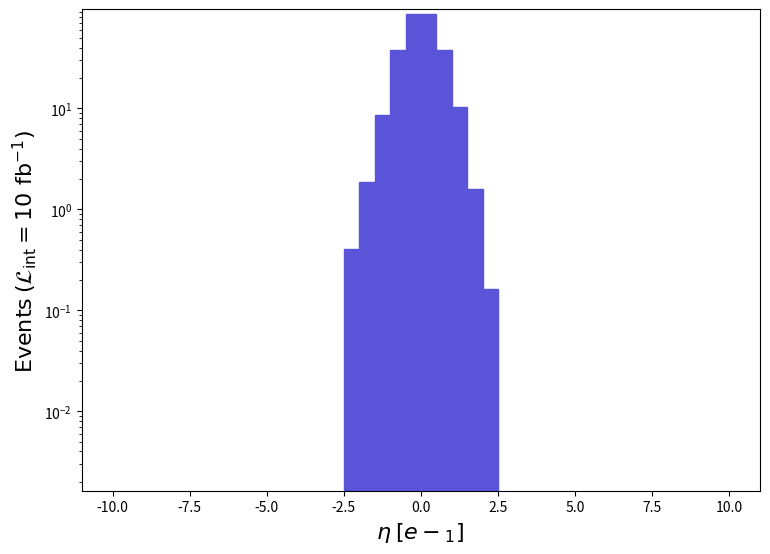

Generate this figure with matplotlib: (Note: this script raises an exception after producing the figure.)
def selection_6():

    # Library import
    import numpy
    import matplotlib
    import matplotlib.pyplot   as plt
    import matplotlib.gridspec as gridspec

    # Library version
    matplotlib_version = matplotlib.__version__
    numpy_version      = numpy.__version__

    # Histo binning
    xBinning = numpy.linspace(-10.0,10.0,41,endpoint=True)

    # Creating data sequence: middle of each bin
    xData = numpy.array([-9.75,-9.25,-8.75,-8.25,-7.75,-7.25,-6.75,-6.25,-5.75,-5.25,-4.75,-4.25,-3.75,-3.25,-2.75,-2.25,-1.75,-1.25,-0.75,-0.25,0.25,0.75,1.25,1.75,2.25,2.75,3.25,3.75,4.25,4.75,5.25,5.75,6.25,6.75,7.25,7.75,8.25,8.75,9.25,9.75])

    # Creating weights for histo: y7_ETA_0
    y7_ETA_0_weights = numpy.array([0.0,0.0,0.0,0.0,0.0,0.0,0.0,0.0,0.0,0.0,0.0,0.0,0.0,0.0,0.0,0.40819738440000064,1.8504949292799984,8.626571670320002,37.5541585648001,86.70112668656006,86.97326667615974,37.907928551280136,10.340999604800047,1.6055769386399812,0.16327899375999874,0.0,0.0,0.0,0.0,0.0,0.0,0.0,0.0,0.0,0.0,0.0,0.0,0.0,0.0,0.0])

    # Creating a new Canvas
    fig   = plt.figure(figsize=(8.75,6.25),dpi=80)
    frame = gridspec.GridSpec(1,1)
    pad   = fig.add_subplot(frame[0])

    # Creating a new Stack
    pad.hist(x=xData, bins=xBinning, weights=y7_ETA_0_weights,\
             label="$run\_01$", histtype="stepfilled", rwidth=1.0,\
             color="#5954d8", edgecolor="#5954d8", linewidth=1, linestyle="solid",\
             bottom=None, cumulative=False, density=False, align="mid", orientation="vertical")


    # Axis
    plt.rc('text',usetex=False)
    plt.xlabel(r"$\eta$ $[ e-_{1} ]$ ",\
               fontsize=16,color="black")
    plt.ylabel(r"$\mathrm{Events}$ $(\mathcal{L}_{\mathrm{int}} = 10\ \mathrm{fb}^{-1})$ ",\
               fontsize=16,color="black")

    # Boundary of y-axis
    ymax=(y7_ETA_0_weights).max()*1.1
    #ymin=0 # linear scale
    ymin=min([x for x in (y7_ETA_0_weights) if x])/100. # log scale
    plt.gca().set_ylim(ymin,ymax)

    # Log/Linear scale for X-axis
    plt.gca().set_xscale("linear")
    #plt.gca().set_xscale("log",nonpositive="clip")

    # Log/Linear scale for Y-axis
    #plt.gca().set_yscale("linear")
    plt.gca().set_yscale("log",nonpositive="clip")

    # Saving the image
    plt.savefig('../../HTML/MadAnalysis5job_0/selection_6.png')

# Running!
if __name__ == '__main__':
    selection_6()
